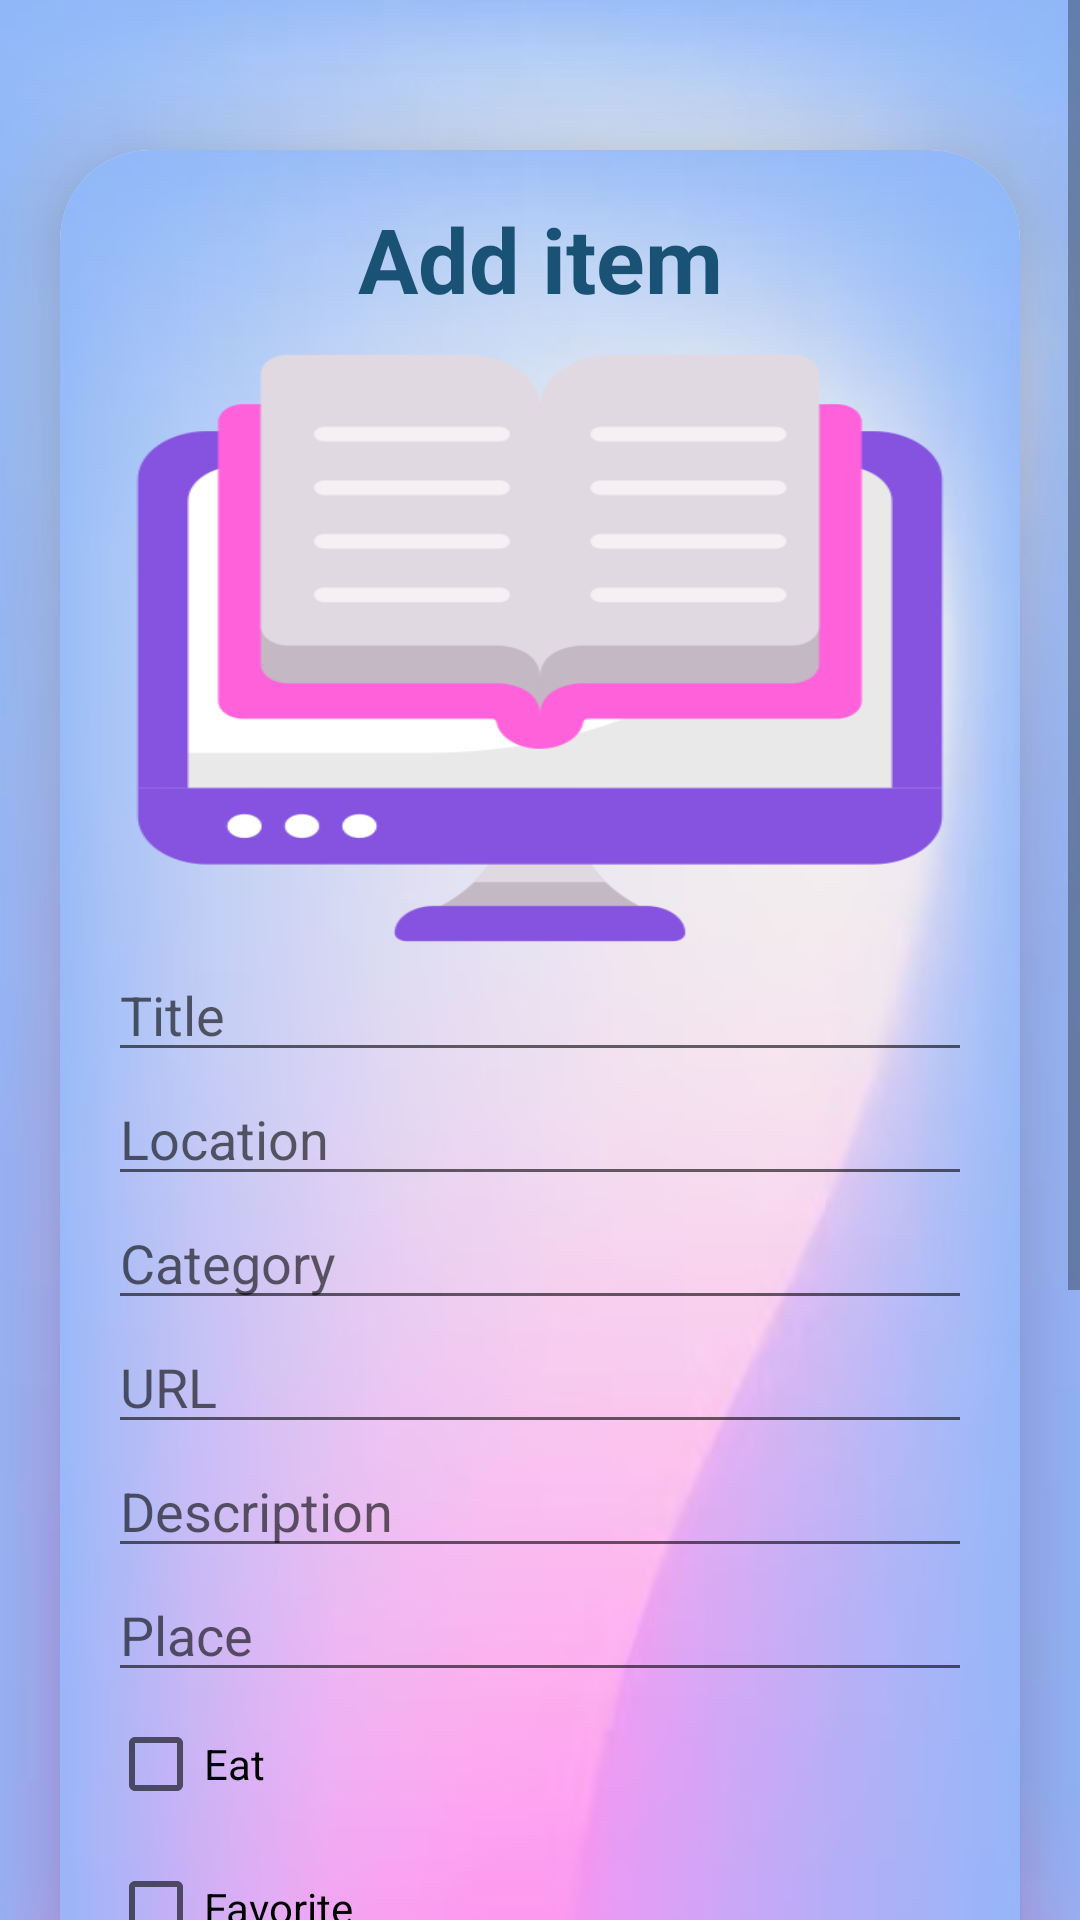

Write the Android layout XML for this screen, with the resource values it uses.
<!-- AndroidManifest.xml: application theme Theme.Avent_go -->
<!-- res/layout/activity_upload.xml -->
<?xml version="1.0" encoding="utf-8"?>
<ScrollView
    xmlns:android="http://schemas.android.com/apk/res/android"
    xmlns:app="http://schemas.android.com/apk/res-auto"
    xmlns:tools="http://schemas.android.com/tools"
    android:layout_width="match_parent"
    android:layout_height="match_parent"
    android:orientation="vertical"
    android:background="@drawable/cont"
    tools:context=".Activities.UploadActivity">

    <androidx.cardview.widget.CardView
        android:layout_width="match_parent"
        android:layout_height="wrap_content"
        android:layout_marginTop="50dp"
        android:layout_marginEnd="20dp"
        android:layout_marginStart="20dp"
        app:cardCornerRadius="30dp"
        app:cardElevation="20dp">
                <LinearLayout xmlns:android="http://schemas.android.com/apk/res/android"
                    android:layout_width="match_parent"
                    android:layout_height="wrap_content"
                    android:background="@drawable/cont"
                    android:layout_marginBottom="50dp"
                    android:orientation="vertical"
                    android:padding="16dp">


                    <TextView
                        android:layout_width="match_parent"
                        android:layout_height="50dp"
                        android:text="Add item"
                        android:textColor="@color/blue"
                        android:textAlignment="center"
                        android:textStyle="bold"
                        android:textSize="30sp"/>
                    <ImageView
                        android:id="@+id/etPic"
                        android:layout_width="match_parent"
                        android:layout_height="200dp"
                        android:src="@drawable/e"
                        android:scaleType="fitXY"/>

                    <EditText
                        android:id="@+id/etTitle"
                        android:layout_width="match_parent"
                        android:layout_height="wrap_content"
                        android:hint="Title"
                        android:inputType="text"/>

                    <EditText
                        android:id="@+id/etLocation"
                        android:layout_width="match_parent"
                        android:layout_height="wrap_content"
                        android:hint="Location"
                        android:inputType="text"/>

                    <EditText
                        android:id="@+id/etCategory"
                        android:layout_width="match_parent"
                        android:layout_height="wrap_content"
                        android:hint="Category"
                        android:inputType="text"/>

                    <EditText
                        android:id="@+id/etUrl"
                        android:layout_width="match_parent"
                        android:layout_height="wrap_content"
                        android:hint="URL"
                        android:inputType="text"/>

                    <EditText
                        android:id="@+id/etDescription"
                        android:layout_width="match_parent"
                        android:layout_height="wrap_content"
                        android:hint="Description"
                        android:inputType="textMultiLine"/>

                    <EditText
                        android:id="@+id/etPlace"
                        android:layout_width="match_parent"
                        android:layout_height="wrap_content"
                        android:hint="Place"
                        android:inputType="number"/>

                    <CheckBox
                        android:id="@+id/etEat"
                        android:layout_width="wrap_content"
                        android:layout_height="wrap_content"
                        android:text="Eat"/>

                    <CheckBox
                        android:id="@+id/etFavorite"
                        android:layout_width="wrap_content"
                        android:layout_height="wrap_content"
                        android:text="Favorite"/>

                    <CheckBox
                        android:id="@+id/etWifi"
                        android:layout_width="wrap_content"
                        android:layout_height="wrap_content"
                        android:text="Wifi"/>

                    <EditText
                        android:id="@+id/etScore"
                        android:layout_width="match_parent"
                        android:layout_height="wrap_content"
                        android:hint="Score"
                        android:inputType="numberDecimal"/>

                    <EditText
                        android:id="@+id/etPrice"
                        android:layout_width="match_parent"
                        android:layout_height="wrap_content"
                        android:hint="Price"
                        android:inputType="number"/>

                    <Button
                        android:id="@+id/etSave"
                        android:layout_width="wrap_content"
                        android:layout_height="wrap_content"
                        android:text="Save"/>

                    <Button
                        android:id="@+id/etCancel"
                        android:layout_width="wrap_content"
                        android:layout_height="wrap_content"
                        android:text="Cancel"/>

                </LinearLayout>
    </androidx.cardview.widget.CardView>
</ScrollView>
<!-- resources referenced by this layout -->
<resources>
  <color name="blue">#1A5276</color>
  <!-- drawable cont: jpg bitmap (drawable, 17228 bytes) -->
  <!-- drawable e: png bitmap (drawable-hdpi, 14942 bytes) -->
  <style name="Theme.Avent_go" parent="Base.Theme.Avent_go" />
  <style name="Base.Theme.Avent_go" parent="Theme.MaterialComponents.DayNight.NoActionBar">
          
          
          <item name="android:statusBarColor">#575757</item>
      </style>
</resources>
